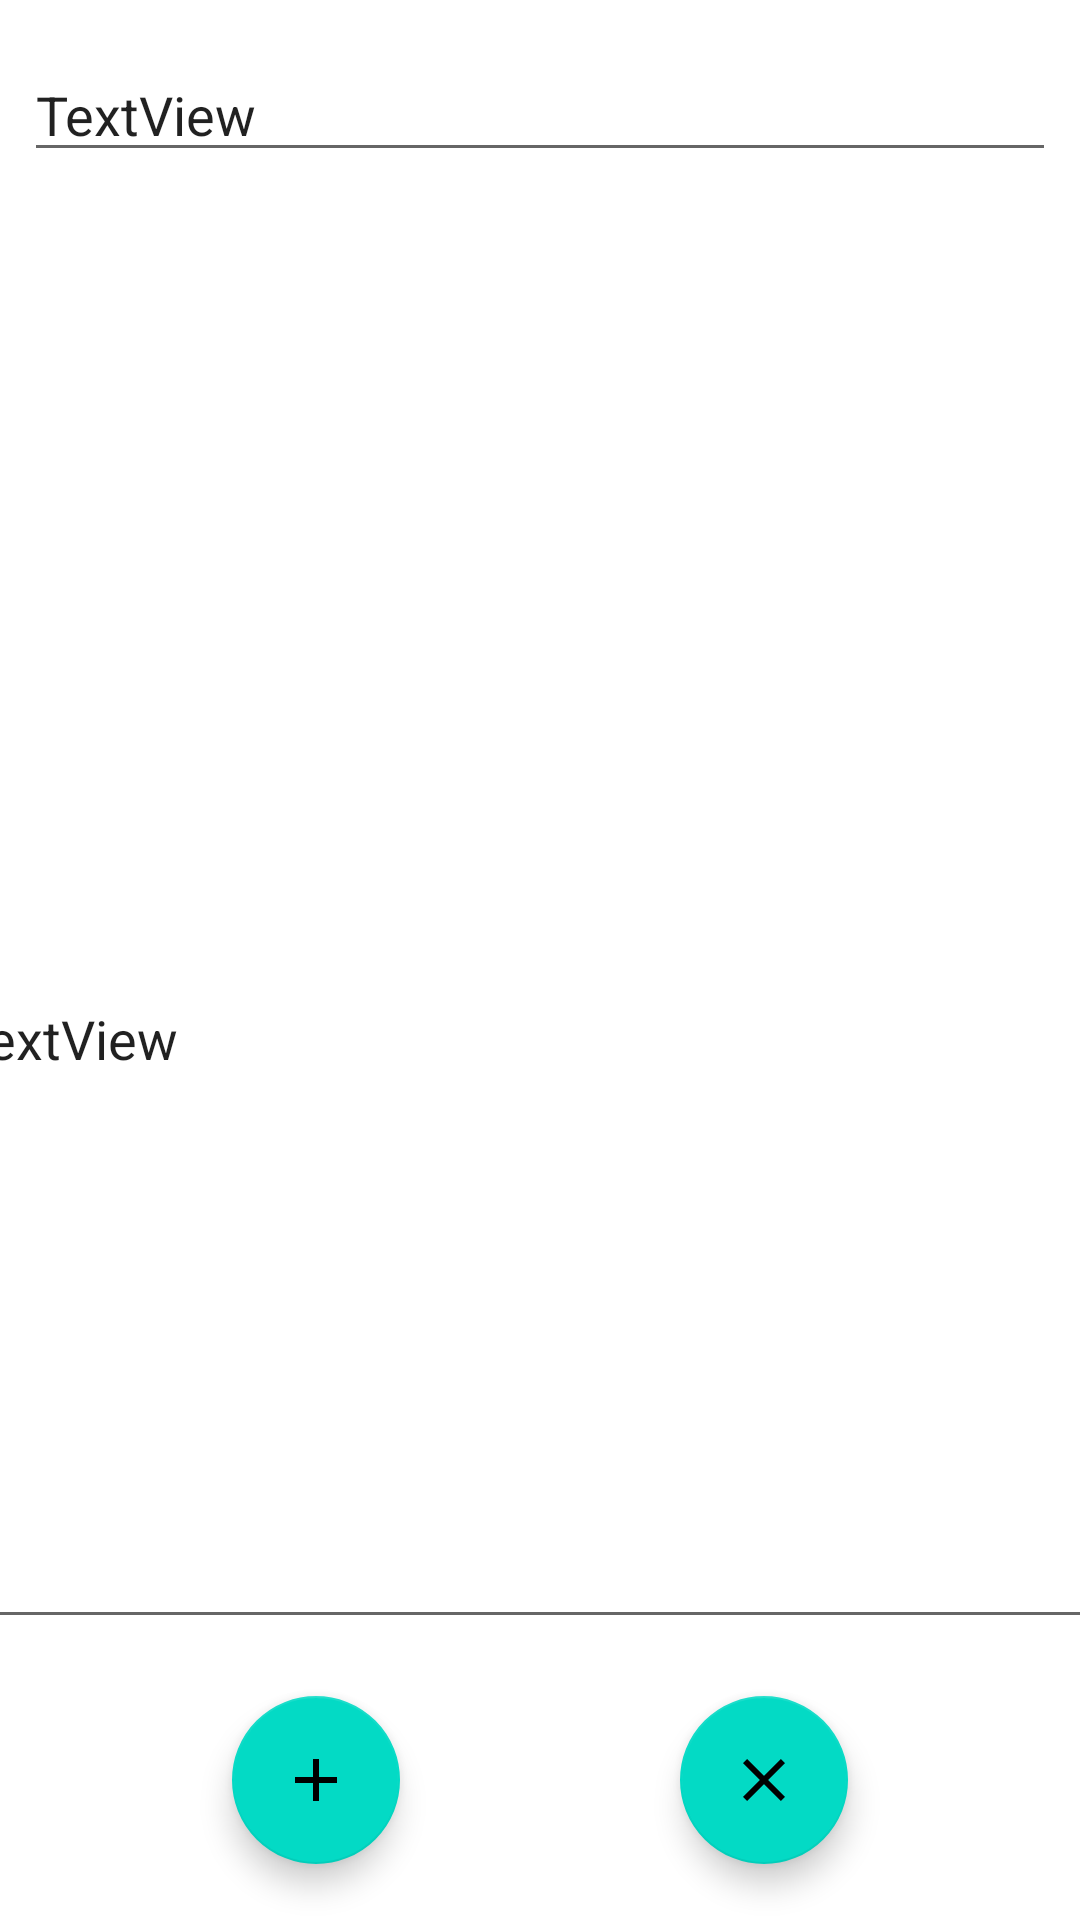

Layout XML and referenced resources for this Android screen:
<!-- AndroidManifest.xml: application theme Theme.Ns2 -->
<!-- res/layout/activity_detail.xml -->
<?xml version="1.0" encoding="utf-8"?>
<androidx.constraintlayout.widget.ConstraintLayout

    xmlns:android="http://schemas.android.com/apk/res/android"
    xmlns:app="http://schemas.android.com/apk/res-auto"
    xmlns:tools="http://schemas.android.com/tools"
    android:layout_width="match_parent"
    android:layout_height="match_parent">


    <EditText
        android:id="@+id/detailTitle"
        android:layout_width="0dp"
        android:layout_height="wrap_content"
        android:layout_marginStart="8dp"
        android:layout_marginLeft="8dp"
        android:layout_marginTop="16dp"
        android:layout_marginEnd="8dp"
        android:layout_marginRight="8dp"
        android:text="TextView"
        app:layout_constraintEnd_toEndOf="parent"
        app:layout_constraintHorizontal_bias="1.0"
        app:layout_constraintStart_toStartOf="parent"
        app:layout_constraintTop_toTopOf="parent" />

    <ImageView
        android:id="@+id/detailImage"
        android:layout_width="wrap_content"
        android:layout_height="wrap_content"
        android:layout_marginStart="128dp"
        android:layout_marginLeft="128dp"
        android:layout_marginTop="36dp"
        android:layout_marginEnd="155dp"
        android:layout_marginRight="155dp"
        app:layout_constraintEnd_toEndOf="parent"
        app:layout_constraintHorizontal_bias="1.0"
        app:layout_constraintStart_toStartOf="parent"
        app:layout_constraintTop_toBottomOf="@+id/detailTitle"
        tools:srcCompat="@tools:sample/avatars" />

    <EditText
        android:id="@+id/detailDes"
        android:layout_width="397dp"
        android:layout_height="403dp"
        android:layout_marginStart="8dp"
        android:layout_marginLeft="8dp"
        android:layout_marginTop="16dp"
        android:layout_marginEnd="8dp"
        android:layout_marginRight="8dp"
        android:layout_marginBottom="60dp"
        android:text="TextView"
        app:layout_constraintBottom_toBottomOf="parent"
        app:layout_constraintEnd_toEndOf="parent"
        app:layout_constraintStart_toStartOf="parent"
        app:layout_constraintTop_toBottomOf="@+id/detailImage" />

    <com.google.android.material.floatingactionbutton.FloatingActionButton
        android:id="@+id/exit"
        android:layout_width="wrap_content"
        android:layout_height="wrap_content"
        android:layout_gravity="bottom|right"
        android:layout_margin="16dp"
        android:layout_marginStart="267dp"
        android:layout_marginLeft="267dp"
        android:layout_marginTop="9dp"
        android:layout_marginEnd="16dp"
        android:layout_marginRight="16dp"
        android:layout_marginBottom="1dp"
        android:src="@drawable/ic_close"
        app:layout_constraintBottom_toBottomOf="parent"
        app:layout_constraintEnd_toEndOf="parent"
        app:layout_constraintStart_toEndOf="@+id/update"
        app:layout_constraintTop_toBottomOf="@+id/detailDes" />

    <com.google.android.material.floatingactionbutton.FloatingActionButton
        android:id="@+id/update"
        android:layout_width="wrap_content"
        android:layout_height="wrap_content"
        android:layout_gravity="bottom|right"
        android:layout_margin="16dp"
        android:layout_marginStart="8dp"
        android:layout_marginLeft="8dp"
        android:layout_marginTop="9dp"
        android:layout_marginEnd="142dp"
        android:layout_marginRight="142dp"
        android:layout_marginBottom="1dp"
        android:src="@drawable/ic_add"
        app:layout_constraintBottom_toBottomOf="parent"
        app:layout_constraintEnd_toStartOf="@+id/exit"
        app:layout_constraintStart_toStartOf="parent"
        app:layout_constraintTop_toBottomOf="@+id/detailDes" />

</androidx.constraintlayout.widget.ConstraintLayout>
<!-- resources referenced by this layout -->
<resources>
  <!-- drawable ic_add (drawable-v24) -->
  <?xml version="1.0" encoding="utf-8"?>
  <vector
      android:height="24dp"
      android:tint="#FFFFFF"
      android:viewportHeight="24.0"
      android:viewportWidth="24.0"
      android:width="24dp"
      xmlns:android="http://schemas.android.com/apk/res/android">
      <path android:fillColor="#FF000000"
          android:pathData="M19,13h-6v6h-2v-6H5v-2h6V5h2v6h6v2z"/>
  </vector>
  <!-- drawable ic_close (drawable-v24) -->
  <?xml version="1.0" encoding="utf-8"?>
  <vector
      android:height="24dp"
      android:tint="#FFFFFF"
      android:viewportHeight="24.0"
      android:viewportWidth="24.0"
      android:width="24dp"
      xmlns:android="http://schemas.android.com/apk/res/android">
      <path android:fillColor="#FF000000" android:pathData="M19,6.41L17.59,5 12,10.59 6.41,5 5,6.41 10.59,12 5,17.59 6.41,19 12,13.41 17.59,19 19,17.59 13.41,12z"/>
  </vector>
  <style name="Theme.Ns2" parent="Theme.MaterialComponents.DayNight.DarkActionBar">
          
          <item name="colorPrimary">@color/purple_500</item>
          <item name="colorPrimaryVariant">@color/purple_700</item>
          <item name="colorOnPrimary">@color/white</item>
          
          <item name="colorSecondary">@color/teal_200</item>
          <item name="colorSecondaryVariant">@color/teal_700</item>
          <item name="colorOnSecondary">@color/black</item>
          
          <item name="android:statusBarColor" tools:targetApi="l">?attr/colorPrimaryVariant</item>
          
      </style>
  <!-- not gathered from this repository: default colours our renderer supplied (Android Studio template values) -->
  <color name="purple_500">#FF6200EE</color>
  <color name="purple_700">#FF3700B3</color>
  <color name="teal_200">#FF03DAC5</color>
  <color name="teal_700">#FF018786</color>
  <color name="black">#FF000000</color>
  <color name="white">#FFFFFFFF</color>
</resources>
